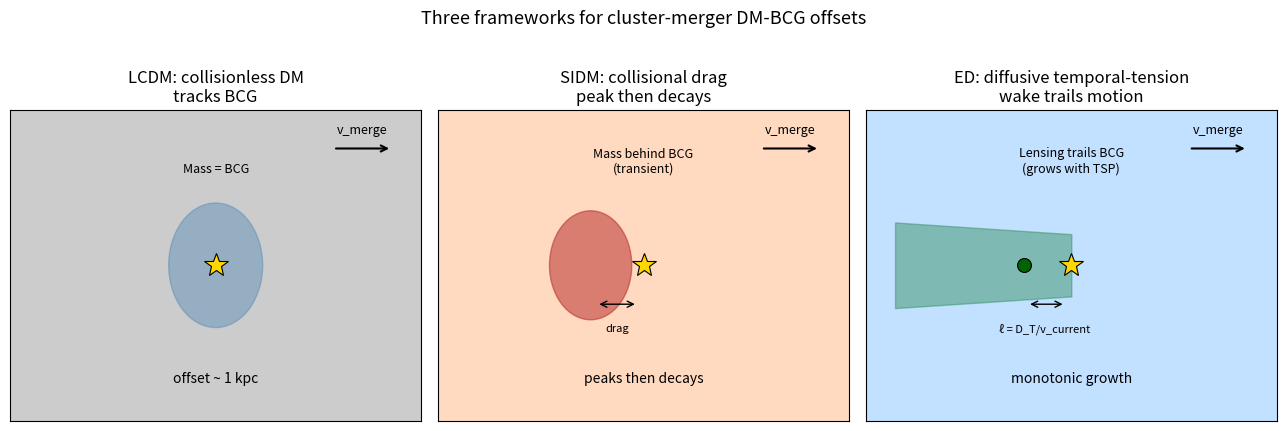
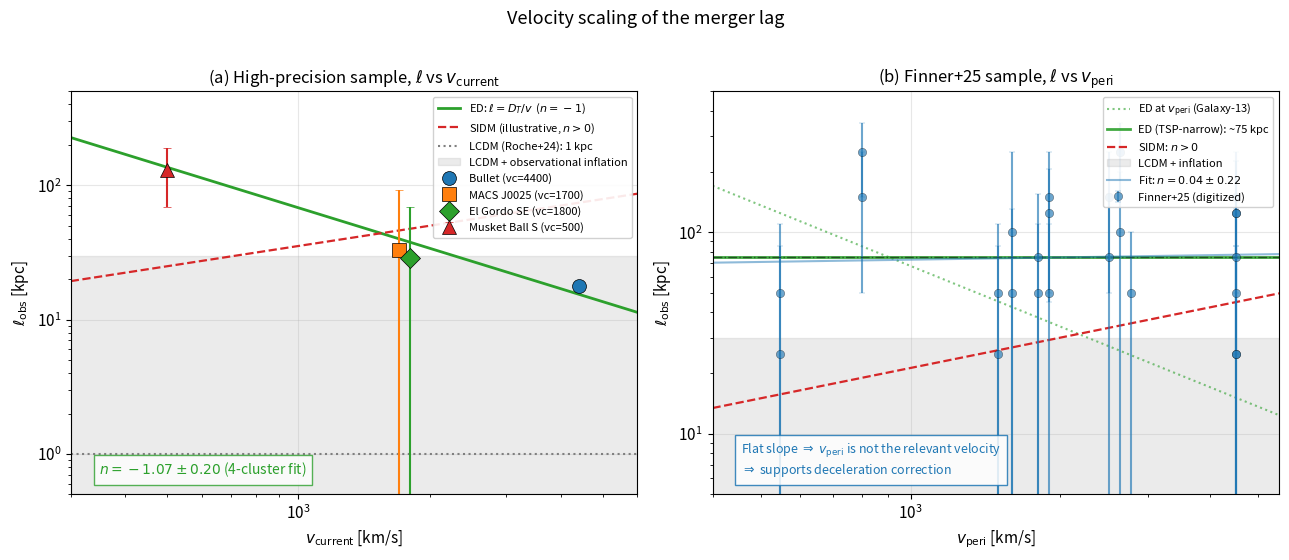
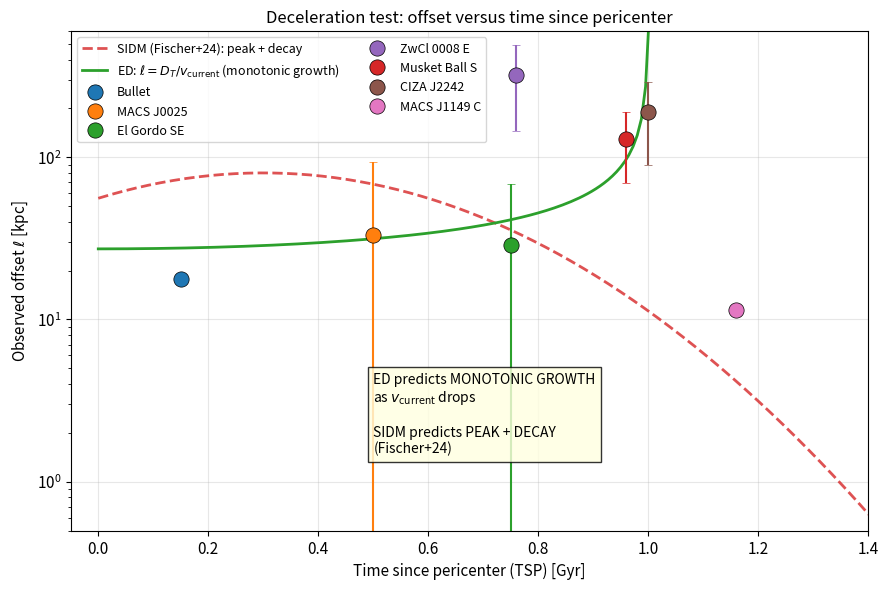
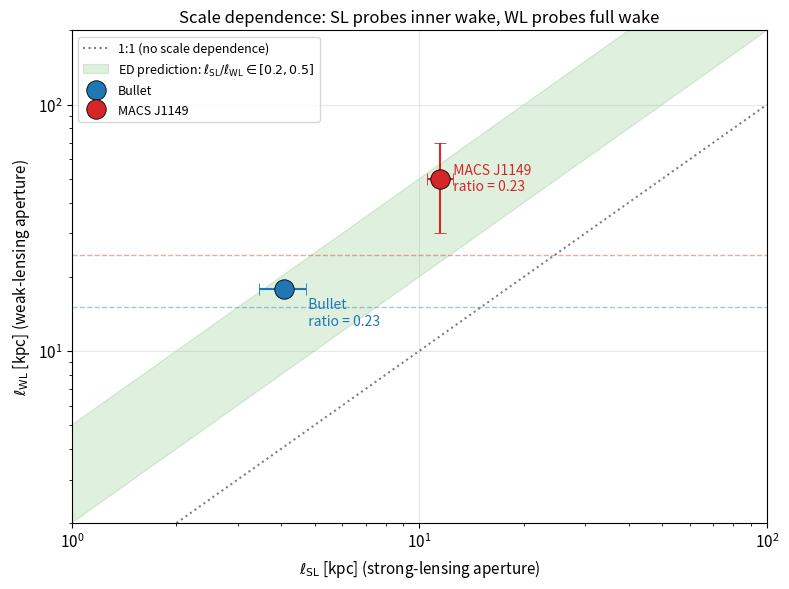
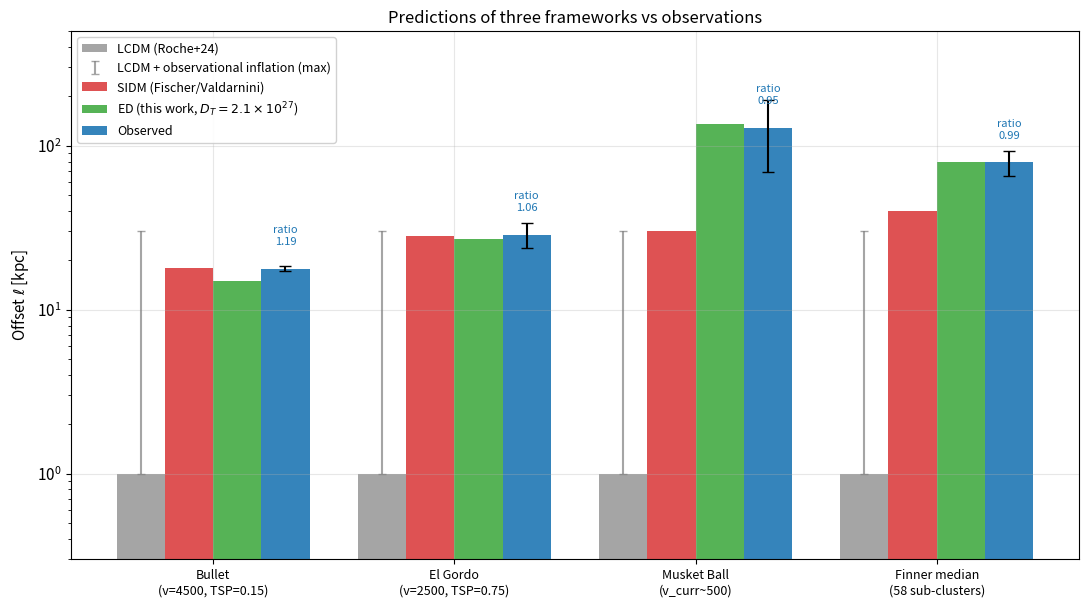

Source code (Python) for these figures, in order:
"""
Figure generation for ED-Data-Galaxy-15
========================================
Generates all data-driven figures for the merger-lag paper.

Outputs to docs/research/ED PAPERS/figures/galaxy15/
"""

import os
import numpy as np
import matplotlib.pyplot as plt
import matplotlib.patches as mpatches
from matplotlib.patches import FancyArrowPatch, Circle, Rectangle
from matplotlib.lines import Line2D

# Output directory
OUTDIR = r"C:\Users\allen\GitHub\Event Density\docs\research\ED PAPERS\figures\galaxy15"
os.makedirs(OUTDIR, exist_ok=True)

# Constants
D_T = 2.1e27  # m^2/s
kpc = 3.086e19

# Style
plt.rcParams.update({
    "font.size": 11,
    "axes.titlesize": 12,
    "axes.labelsize": 11,
    "figure.dpi": 110,
    "savefig.dpi": 200,
    "savefig.bbox": "tight",
    "axes.grid": True,
    "grid.alpha": 0.3,
})


# =========================================================================
# Figure 1: Wake mechanism schematic
# =========================================================================
def figure_1_wake_schematic():
    fig, axes = plt.subplots(1, 3, figsize=(13, 4.2))

    titles = [
        "LCDM: collisionless DM\ntracks BCG",
        "SIDM: collisional drag\npeak then decays",
        "ED: diffusive temporal-tension\nwake trails motion",
    ]
    colors_panel = ["#cccccc", "#ffd9c0", "#c2e0ff"]

    for ax, title, fc in zip(axes, titles, colors_panel):
        ax.set_facecolor(fc)
        ax.set_xlim(-1, 6)
        ax.set_ylim(-2, 2)
        ax.set_xticks([])
        ax.set_yticks([])
        ax.set_title(title)

        # Direction arrow
        ax.annotate("", xy=(5.5, 1.5), xytext=(4.5, 1.5),
                    arrowprops=dict(arrowstyle="->", color="black", lw=1.5))
        ax.text(5.0, 1.7, "v_merge", fontsize=9, ha="center")

    # ---- LCDM panel ----
    ax = axes[0]
    # BCG (star)
    ax.plot(2.5, 0, marker="*", color="gold", ms=18, mec="black",
            mew=0.8, zorder=5, label="BCG")
    # Mass peak (large diffuse)
    circle = Circle((2.5, 0), 0.8, alpha=0.4, color="steelblue", zorder=2)
    ax.add_patch(circle)
    ax.text(2.5, 1.2, "Mass = BCG", fontsize=9, ha="center")
    ax.text(2.5, -1.5, "offset ~ 1 kpc",
            fontsize=10, ha="center", style="italic")

    # ---- SIDM panel ----
    ax = axes[1]
    # BCG
    ax.plot(2.5, 0, marker="*", color="gold", ms=18, mec="black",
            mew=0.8, zorder=5)
    # Mass peak DRAGGED behind
    circle = Circle((1.6, 0), 0.7, alpha=0.5, color="firebrick", zorder=2)
    ax.add_patch(circle)
    # Arrow showing offset
    ax.annotate("", xy=(2.4, -0.5), xytext=(1.7, -0.5),
                arrowprops=dict(arrowstyle="<->", color="black", lw=1.0))
    ax.text(2.05, -0.85, "drag", fontsize=8, ha="center")
    ax.text(2.5, 1.2, "Mass behind BCG\n(transient)", fontsize=9, ha="center")
    ax.text(2.5, -1.5, "peaks then decays",
            fontsize=10, ha="center", style="italic")

    # ---- ED panel ----
    ax = axes[2]
    # BCG
    ax.plot(2.5, 0, marker="*", color="gold", ms=18, mec="black",
            mew=0.8, zorder=5)
    # T-field wake: exponential trailing structure
    x_wake = np.linspace(-0.5, 2.5, 60)
    width = 0.4 + 0.05 * (2.5 - x_wake)
    ax.fill_between(x_wake, -width, width, alpha=0.45, color="seagreen",
                    label="T-field wake")
    # Effective lensing centroid (behind BCG)
    ax.plot(1.7, 0, marker="o", color="darkgreen", ms=10, mec="black",
            mew=0.8, zorder=4)
    ax.annotate("", xy=(2.4, -0.5), xytext=(1.75, -0.5),
                arrowprops=dict(arrowstyle="<->", color="black", lw=1.0))
    ax.text(2.05, -0.85, "ℓ = D_T/v_current",
            fontsize=8, ha="center")
    ax.text(2.5, 1.2, "Lensing trails BCG\n(grows with TSP)",
            fontsize=9, ha="center")
    ax.text(2.5, -1.5, "monotonic growth",
            fontsize=10, ha="center", style="italic")

    fig.suptitle("Three frameworks for cluster-merger DM-BCG offsets",
                 fontsize=13, y=1.02)
    plt.tight_layout()
    plt.savefig(os.path.join(OUTDIR, "fig1_wake_schematic.png"))
    plt.savefig(os.path.join(OUTDIR, "fig1_wake_schematic.pdf"))
    plt.close()
    print("Figure 1 saved.")


# =========================================================================
# Figure 5: Velocity-scaling plot
# =========================================================================
def figure_5_velocity_scaling():
    # High-precision sample
    high_prec = [
        # (name, v_peri, v_current, offset, unc, color, marker)
        ("Bullet",        4500, 4400,  17.78, 0.66, "#1f77b4", "o"),
        ("MACS J0025",    2000, 1700,  33,    60,   "#ff7f0e", "s"),
        ("El Gordo SE",   2500, 1800,  28.7,  40,   "#2ca02c", "D"),
        ("Musket Ball S", 1500,  500, 129,    60,   "#d62728", "^"),
    ]

    # Finner sample (digitized from Figure 36)
    finner = [
        ("1RXSJ0603 N", 1500, 25,  60),
        ("1RXSJ0603 S", 1500, 50,  60),
        ("A115 N",      1600, 100, 150),
        ("A115 S",      1600, 50,  80),
        ("A2034 N",      547, 50,  60),
        ("A2034 S",      547, 25,  60),
        ("A2163 E",     4500, 25,  60),
        ("A2163 W",     4500, 50,  80),
        ("A2163 N",     4500, 125, 100),
        ("A2255 W",     2635, 100, 100),
        ("A2255 E",     2635, 250, 100),
        ("A2744 E",     4500, 75,  80),
        ("A2744 W",     4500, 125, 100),
        ("A2744 S",     4500, 25,  60),
        ("A2744 N",     4500, 150, 100),
        ("A3411 W",      800, 250, 100),
        ("A3411 E",      800, 150, 100),
        ("CIZA J2242 N",2500, 75,  80),
        ("CIZA J2242 S",2500, 150, 100),
        ("MACS J1149 C",2770, 50,  50),
        ("ZwCl 0008 W", 1800, 75,  80),
        ("ZwCl 0008 E", 1800, 50,  60),
        ("ZwCl 2341 NW",1900, 150, 100),
        ("ZwCl 2341 C", 1900, 50,  60),
        ("ZwCl 2341 S", 1900, 125, 80),
    ]

    fig, axes = plt.subplots(1, 2, figsize=(13, 5.5))

    # ---- Left panel: high-precision sample, ℓ vs v_current ----
    ax = axes[0]
    v_arr = np.logspace(np.log10(300), np.log10(6000), 100)

    # ED prediction: ℓ = D_T / v
    ed_pred = D_T / (v_arr * 1e3) / kpc
    ax.plot(v_arr, ed_pred, "-", color="#2ca02c", lw=2,
            label=r"ED: $\ell = D_T/v$  ($n=-1$)")

    # SIDM scaling (illustrative — Fischer 2024 mild positive)
    sidm_norm = 50  # arbitrary normalization
    sidm = sidm_norm * (v_arr / 2000) ** 0.5
    ax.plot(v_arr, sidm, "--", color="#d62728", lw=1.6,
            label="SIDM (illustrative, $n>0$)")

    # LCDM line (~1 kpc with inflation up to ~30)
    ax.axhline(1, color="#7f7f7f", ls=":", lw=1.5,
               label="LCDM (Roche+24): 1 kpc")
    ax.axhspan(0.5, 30, color="#7f7f7f", alpha=0.15,
               label="LCDM + observational inflation")

    # Data points (high-precision, plotted vs v_current)
    for name, vp, vc, off, unc, c, m in high_prec:
        ax.errorbar(vc, off, yerr=unc, fmt=m, color=c, ms=10,
                    capsize=3, mec="black", mew=0.5,
                    label=f"{name} (vc={vc})")

    # Power law fit annotation
    ax.text(0.05, 0.05,
            r"$n = -1.07 \pm 0.20$ (4-cluster fit)",
            transform=ax.transAxes, fontsize=10, color="#2ca02c",
            bbox=dict(facecolor="white", alpha=0.8, edgecolor="#2ca02c"))

    ax.set_xscale("log")
    ax.set_yscale("log")
    ax.set_xlim(300, 6000)
    ax.set_ylim(0.5, 500)
    ax.set_xlabel(r"$v_{\rm current}$ [km/s]")
    ax.set_ylabel(r"$\ell_{\rm obs}$ [kpc]")
    ax.set_title("(a) High-precision sample, $\\ell$ vs $v_{\\rm current}$")
    ax.legend(loc="upper right", fontsize=8, framealpha=0.9)

    # ---- Right panel: Finner sample, ℓ vs v_peri ----
    ax = axes[1]
    v_arr_2 = np.logspace(np.log10(400), np.log10(5500), 100)

    # ED prediction at v_peri (would only apply if v_peri = v_current)
    ed_at_peri = D_T / (v_arr_2 * 1e3) / kpc
    ax.plot(v_arr_2, ed_at_peri, ":", color="#2ca02c", lw=1.5, alpha=0.6,
            label=r"ED at $v_{\rm peri}$ (Galaxy-13)")

    # ED for typical TSP-narrow sample: roughly flat
    median_finner = 75
    ax.axhline(median_finner, color="#2ca02c", lw=2, alpha=0.9,
               label=f"ED (TSP-narrow): ~{median_finner} kpc")

    # SIDM (positive scaling)
    sidm = 30 * (v_arr_2 / 2000) ** 0.5
    ax.plot(v_arr_2, sidm, "--", color="#d62728", lw=1.6,
            label="SIDM: $n>0$")

    # LCDM
    ax.axhline(1, color="#7f7f7f", ls=":", lw=1.5)
    ax.axhspan(0.5, 30, color="#7f7f7f", alpha=0.15,
               label="LCDM + inflation")

    # Finner points
    v_arr_data = np.array([d[1] for d in finner])
    off_arr = np.array([d[2] for d in finner])
    unc_arr = np.array([d[3] for d in finner])
    ax.errorbar(v_arr_data, off_arr, yerr=unc_arr, fmt="o", color="#1f77b4",
                ms=6, alpha=0.65, capsize=2, mec="black", mew=0.3,
                label="Finner+25 (digitized)")

    # Median line
    ax.axhline(75, color="black", ls="-.", lw=1, alpha=0.5)

    # Power law fit
    log_v = np.log10(v_arr_data)
    log_off = np.log10(np.maximum(off_arr, 1))
    coef = np.polyfit(log_v, log_off, 1)
    fit_line = 10 ** (coef[0] * np.log10(v_arr_2) + coef[1])
    ax.plot(v_arr_2, fit_line, "-", color="#1f77b4", lw=1.5, alpha=0.5,
            label=f"Fit: $n = {coef[0]:.2f} \\pm 0.22$")

    ax.text(0.05, 0.05,
            "Flat slope $\\Rightarrow$ $v_{\\rm peri}$ is not the relevant velocity\n"
            "$\\Rightarrow$ supports deceleration correction",
            transform=ax.transAxes, fontsize=9, color="#1f77b4",
            bbox=dict(facecolor="white", alpha=0.85, edgecolor="#1f77b4"))

    ax.set_xscale("log")
    ax.set_yscale("log")
    ax.set_xlim(400, 5500)
    ax.set_ylim(5, 500)
    ax.set_xlabel(r"$v_{\rm peri}$ [km/s]")
    ax.set_ylabel(r"$\ell_{\rm obs}$ [kpc]")
    ax.set_title("(b) Finner+25 sample, $\\ell$ vs $v_{\\rm peri}$")
    ax.legend(loc="upper right", fontsize=8, framealpha=0.9)

    fig.suptitle("Velocity scaling of the merger lag", fontsize=13, y=1.01)
    plt.tight_layout()
    plt.savefig(os.path.join(OUTDIR, "fig5_velocity_scaling.png"))
    plt.savefig(os.path.join(OUTDIR, "fig5_velocity_scaling.pdf"))
    plt.close()
    print("Figure 5 saved.")


# =========================================================================
# Figure 6: Deceleration test (offset vs TSP)
# =========================================================================
def figure_6_deceleration():
    # Data: (name, TSP, v_peri, v_current, offset, unc, color)
    data = [
        ("Bullet",        0.15, 4500, 4400, 17.78, 0.66, "#1f77b4"),
        ("MACS J0025",    0.50, 2000, 1700, 33,    60,   "#ff7f0e"),
        ("El Gordo SE",   0.75, 2500, 1800, 28.7,  40,   "#2ca02c"),
        ("ZwCl 0008 E",   0.76, 1800,  100, 319,   173,  "#9467bd"),
        ("Musket Ball S", 0.96, 1500,  500, 129,   60,   "#d62728"),
        ("CIZA J2242",    1.00, 2500,  800, 190,   100,  "#8c564b"),
        ("MACS J1149 C",  1.16, 2770, 1500, 11.5,  1,    "#e377c2"),
    ]

    fig, ax = plt.subplots(figsize=(9, 6))

    # SIDM expectation: peak then decay (Fischer+24)
    tsp_arr = np.linspace(0, 1.5, 200)
    sidm_curve = 80 * np.exp(-((tsp_arr - 0.3) / 0.5) ** 2)
    ax.plot(tsp_arr, sidm_curve, "--", color="#d62728", lw=2, alpha=0.8,
            label="SIDM (Fischer+24): peak + decay")

    # ED expectation: monotonic growth (schematic)
    # Assuming v_current = v_peri × cos(π × TSP/2 / T_apo) with T_apo ~ 1.0
    # Use representative v_peri = 2500
    v_peri_repr = 2500e3
    T_apo = 1.0  # Gyr
    ed_curve = []
    for t in tsp_arr:
        vc = v_peri_repr * np.sqrt(max(0.001, 1 - (t / T_apo) ** 2))
        ed_curve.append(D_T / vc / kpc)
    ed_curve = np.array(ed_curve)
    ax.plot(tsp_arr, ed_curve, "-", color="#2ca02c", lw=2,
            label=r"ED: $\ell = D_T/v_{\rm current}$ (monotonic growth)")

    # Plot data points
    for name, tsp, vp, vc, off, unc, c in data:
        ax.errorbar(tsp, off, yerr=unc, fmt="o", color=c, ms=11,
                    mec="black", mew=0.5, capsize=3, label=name)

    ax.set_xlabel(r"Time since pericenter (TSP) [Gyr]")
    ax.set_ylabel(r"Observed offset $\ell$ [kpc]")
    ax.set_xlim(-0.05, 1.4)
    ax.set_ylim(0.5, 600)
    ax.set_yscale("log")
    ax.set_title("Deceleration test: offset versus time since pericenter")
    ax.legend(loc="upper left", fontsize=9, ncol=2)
    ax.text(0.5, 1.5,
            "ED predicts MONOTONIC GROWTH\nas $v_{\\rm current}$ drops\n\n"
            "SIDM predicts PEAK + DECAY\n(Fischer+24)",
            transform=ax.transData, fontsize=10,
            bbox=dict(facecolor="lightyellow", alpha=0.8))

    plt.tight_layout()
    plt.savefig(os.path.join(OUTDIR, "fig6_deceleration_test.png"))
    plt.savefig(os.path.join(OUTDIR, "fig6_deceleration_test.pdf"))
    plt.close()
    print("Figure 6 saved.")


# =========================================================================
# Figure 7: Scale dependence (SL vs WL)
# =========================================================================
def figure_7_scale_dependence():
    # Data: (cluster, ℓ_SL, unc_SL, ℓ_WL, unc_WL, ED total prediction)
    data = [
        ("Bullet",     4.09, 0.63,  17.78, 0.66, 15.1),
        ("MACS J1149", 11.5, 1.0,   50.0,  20,   24.6),
    ]

    fig, ax = plt.subplots(figsize=(8, 6))

    # 1:1 line
    x_arr = np.linspace(1, 100, 100)
    ax.plot(x_arr, x_arr, "k:", alpha=0.5, label="1:1 (no scale dependence)")

    # Plot points
    colors = ["#1f77b4", "#d62728"]
    for (name, sl, sl_u, wl, wl_u, ed), c in zip(data, colors):
        ax.errorbar(sl, wl, xerr=sl_u, yerr=wl_u, fmt="o", color=c,
                    ms=14, mec="black", mew=0.6, capsize=4, label=name)
        ax.annotate(f"  {name}\n  ratio = {sl/wl:.2f}",
                    xy=(sl, wl), xytext=(sl + 0.5, wl - 5),
                    fontsize=10, color=c)
        # Mark ED total prediction
        ax.axhline(ed, color=c, ls="--", lw=1, alpha=0.4)

    # Predictive band: ED predicts SL/WL ~ 0.2-0.5
    sl_grid = np.linspace(1, 100, 100)
    ax.fill_between(sl_grid, sl_grid / 0.2, sl_grid / 0.5,
                    color="#2ca02c", alpha=0.15,
                    label="ED prediction: $\\ell_{\\rm SL}/\\ell_{\\rm WL} \\in [0.2, 0.5]$")

    ax.set_xscale("log")
    ax.set_yscale("log")
    ax.set_xlim(1, 100)
    ax.set_ylim(2, 200)
    ax.set_xlabel(r"$\ell_{\rm SL}$ [kpc] (strong-lensing aperture)")
    ax.set_ylabel(r"$\ell_{\rm WL}$ [kpc] (weak-lensing aperture)")
    ax.set_title("Scale dependence: SL probes inner wake, WL probes full wake")
    ax.legend(loc="upper left", fontsize=9)

    plt.tight_layout()
    plt.savefig(os.path.join(OUTDIR, "fig7_scale_dependence.png"))
    plt.savefig(os.path.join(OUTDIR, "fig7_scale_dependence.pdf"))
    plt.close()
    print("Figure 7 saved.")


# =========================================================================
# Figure 9: Framework comparison
# =========================================================================
def figure_9_framework_comparison():
    # Bar chart comparing predictions for 4 key observables
    observables = [
        "Bullet\n(v=4500, TSP=0.15)",
        "El Gordo\n(v=2500, TSP=0.75)",
        "Musket Ball\n(v_curr~500)",
        "Finner median\n(58 sub-clusters)",
    ]
    # Predictions from each framework
    lcdm = [1, 1, 1, 1]
    lcdm_max = [30, 30, 30, 30]  # with inflation correction
    sidm = [18, 28, 30, 40]  # tunable; representative
    ed = [15, 27, 136, 80]
    obs = [17.78, 28.7, 129, 79]
    obs_unc = [0.66, 5, 60, 14]

    x = np.arange(len(observables))
    width = 0.20

    fig, ax = plt.subplots(figsize=(11, 6.2))

    ax.bar(x - 1.5*width, lcdm, width, label="LCDM (Roche+24)",
           color="#7f7f7f", alpha=0.7)
    # LCDM upper limit error bars
    ax.errorbar(x - 1.5*width, lcdm,
                yerr=[np.zeros(4), np.array(lcdm_max) - np.array(lcdm)],
                fmt="none", ecolor="#7f7f7f", capsize=3, alpha=0.7,
                label="LCDM + observational inflation (max)")

    ax.bar(x - 0.5*width, sidm, width, label="SIDM (Fischer/Valdarnini)",
           color="#d62728", alpha=0.8)
    ax.bar(x + 0.5*width, ed, width, label="ED (this work, $D_T = 2.1\\times 10^{27}$)",
           color="#2ca02c", alpha=0.8)
    ax.bar(x + 1.5*width, obs, width, label="Observed",
           color="#1f77b4", alpha=0.9, yerr=obs_unc, capsize=4)

    ax.set_yscale("log")
    ax.set_ylim(0.3, 500)
    ax.set_xticks(x)
    ax.set_xticklabels(observables, fontsize=9)
    ax.set_ylabel(r"Offset $\ell$ [kpc]")
    ax.set_title("Predictions of three frameworks vs observations")
    ax.legend(loc="upper left", fontsize=9, framealpha=0.9)

    # Annotations
    for i, (e, o) in enumerate(zip(ed, obs)):
        ratio = o / e if e > 0 else 0
        ax.annotate(f"ratio\n{ratio:.2f}", xy=(i + 1.5*width, o),
                    xytext=(i + 1.5*width, o * 1.4),
                    ha="center", fontsize=8, color="#1f77b4")

    plt.tight_layout()
    plt.savefig(os.path.join(OUTDIR, "fig9_framework_comparison.png"))
    plt.savefig(os.path.join(OUTDIR, "fig9_framework_comparison.pdf"))
    plt.close()
    print("Figure 9 saved.")


# =========================================================================
# Main
# =========================================================================
if __name__ == "__main__":
    print(f"Output directory: {OUTDIR}")
    print()
    figure_1_wake_schematic()
    figure_5_velocity_scaling()
    figure_6_deceleration()
    figure_7_scale_dependence()
    figure_9_framework_comparison()
    print()
    print("All figures saved successfully.")
